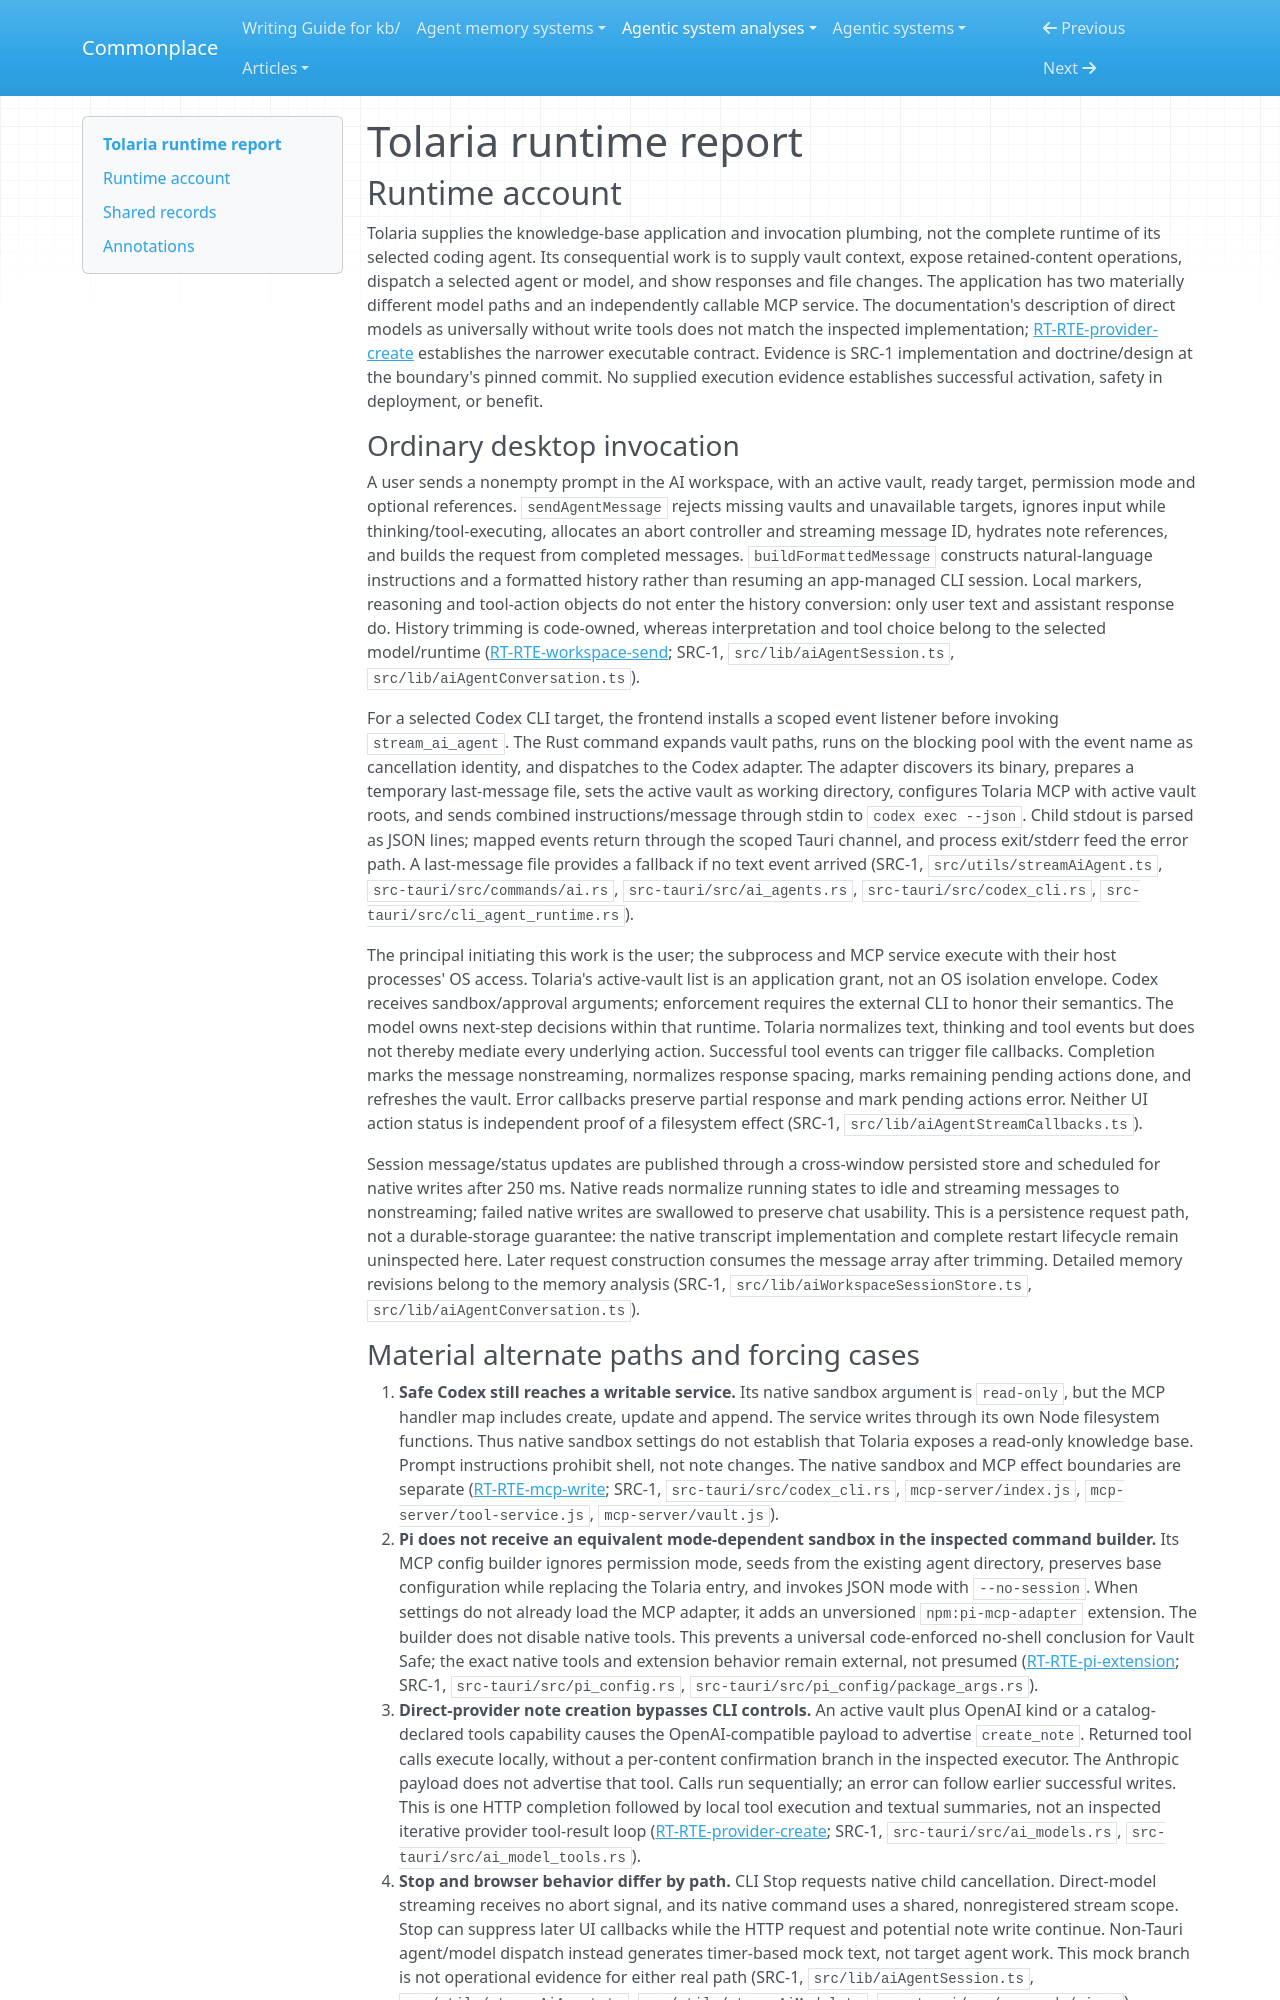

repository: zby/commonplace · page: agentic-system-analyses/retained/refactoringhq--tolaria/runtime/index.html · generator: mkdocs

---
type: agentic-system-analyses/types/agentic-system-runtime-report.md
description: "Tolaria runtime baseline: desktop CLI invocation, direct-provider note creation, MCP writes and guidance admission at the frozen revision."
run-id: AAS-2026-10-14-tolaria-42ddaf2ee8cd-01
reviewed-boundary: "48f2a70844c1e8005a7aa5f1499c66f7678360de"
---

# Tolaria runtime report

## Runtime account

Tolaria supplies the knowledge-base application and invocation plumbing, not the complete runtime of its selected coding agent. Its consequential work is to supply vault context, expose retained-content operations, dispatch a selected agent or model, and show responses and file changes. The application has two materially different model paths and an independently callable MCP service. The documentation's description of direct models as universally without write tools does not match the inspected implementation; [RT-RTE-provider-create](#rt-rte-provider-create) establishes the narrower executable contract. Evidence is SRC-1 implementation and doctrine/design at the boundary's pinned commit. No supplied execution evidence establishes successful activation, safety in deployment, or benefit.

### Ordinary desktop invocation

A user sends a nonempty prompt in the AI workspace, with an active vault, ready target, permission mode and optional references. `sendAgentMessage` rejects missing vaults and unavailable targets, ignores input while thinking/tool-executing, allocates an abort controller and streaming message ID, hydrates note references, and builds the request from completed messages. `buildFormattedMessage` constructs natural-language instructions and a formatted history rather than resuming an app-managed CLI session. Local markers, reasoning and tool-action objects do not enter the history conversion: only user text and assistant response do. History trimming is code-owned, whereas interpretation and tool choice belong to the selected model/runtime ([RT-RTE-workspace-send](#rt-rte-workspace-send); SRC-1, `src/lib/aiAgentSession.ts`, `src/lib/aiAgentConversation.ts`).

For a selected Codex CLI target, the frontend installs a scoped event listener before invoking `stream_ai_agent`. The Rust command expands vault paths, runs on the blocking pool with the event name as cancellation identity, and dispatches to the Codex adapter. The adapter discovers its binary, prepares a temporary last-message file, sets the active vault as working directory, configures Tolaria MCP with active vault roots, and sends combined instructions/message through stdin to `codex exec --json`. Child stdout is parsed as JSON lines; mapped events return through the scoped Tauri channel, and process exit/stderr feed the error path. A last-message file provides a fallback if no text event arrived (SRC-1, `src/utils/streamAiAgent.ts`, `src-tauri/src/commands/ai.rs`, `src-tauri/src/ai_agents.rs`, `src-tauri/src/codex_cli.rs`, `src-tauri/src/cli_agent_runtime.rs`).

The principal initiating this work is the user; the subprocess and MCP service execute with their host processes' OS access. Tolaria's active-vault list is an application grant, not an OS isolation envelope. Codex receives sandbox/approval arguments; enforcement requires the external CLI to honor their semantics. The model owns next-step decisions within that runtime. Tolaria normalizes text, thinking and tool events but does not thereby mediate every underlying action. Successful tool events can trigger file callbacks. Completion marks the message nonstreaming, normalizes response spacing, marks remaining pending actions done, and refreshes the vault. Error callbacks preserve partial response and mark pending actions error. Neither UI action status is independent proof of a filesystem effect (SRC-1, `src/lib/aiAgentStreamCallbacks.ts`).

Session message/status updates are published through a cross-window persisted store and scheduled for native writes after 250 ms. Native reads normalize running states to idle and streaming messages to nonstreaming; failed native writes are swallowed to preserve chat usability. This is a persistence request path, not a durable-storage guarantee: the native transcript implementation and complete restart lifecycle remain uninspected here. Later request construction consumes the message array after trimming. Detailed memory revisions belong to the memory analysis (SRC-1, `src/lib/aiWorkspaceSessionStore.ts`, `src/lib/aiAgentConversation.ts`).
